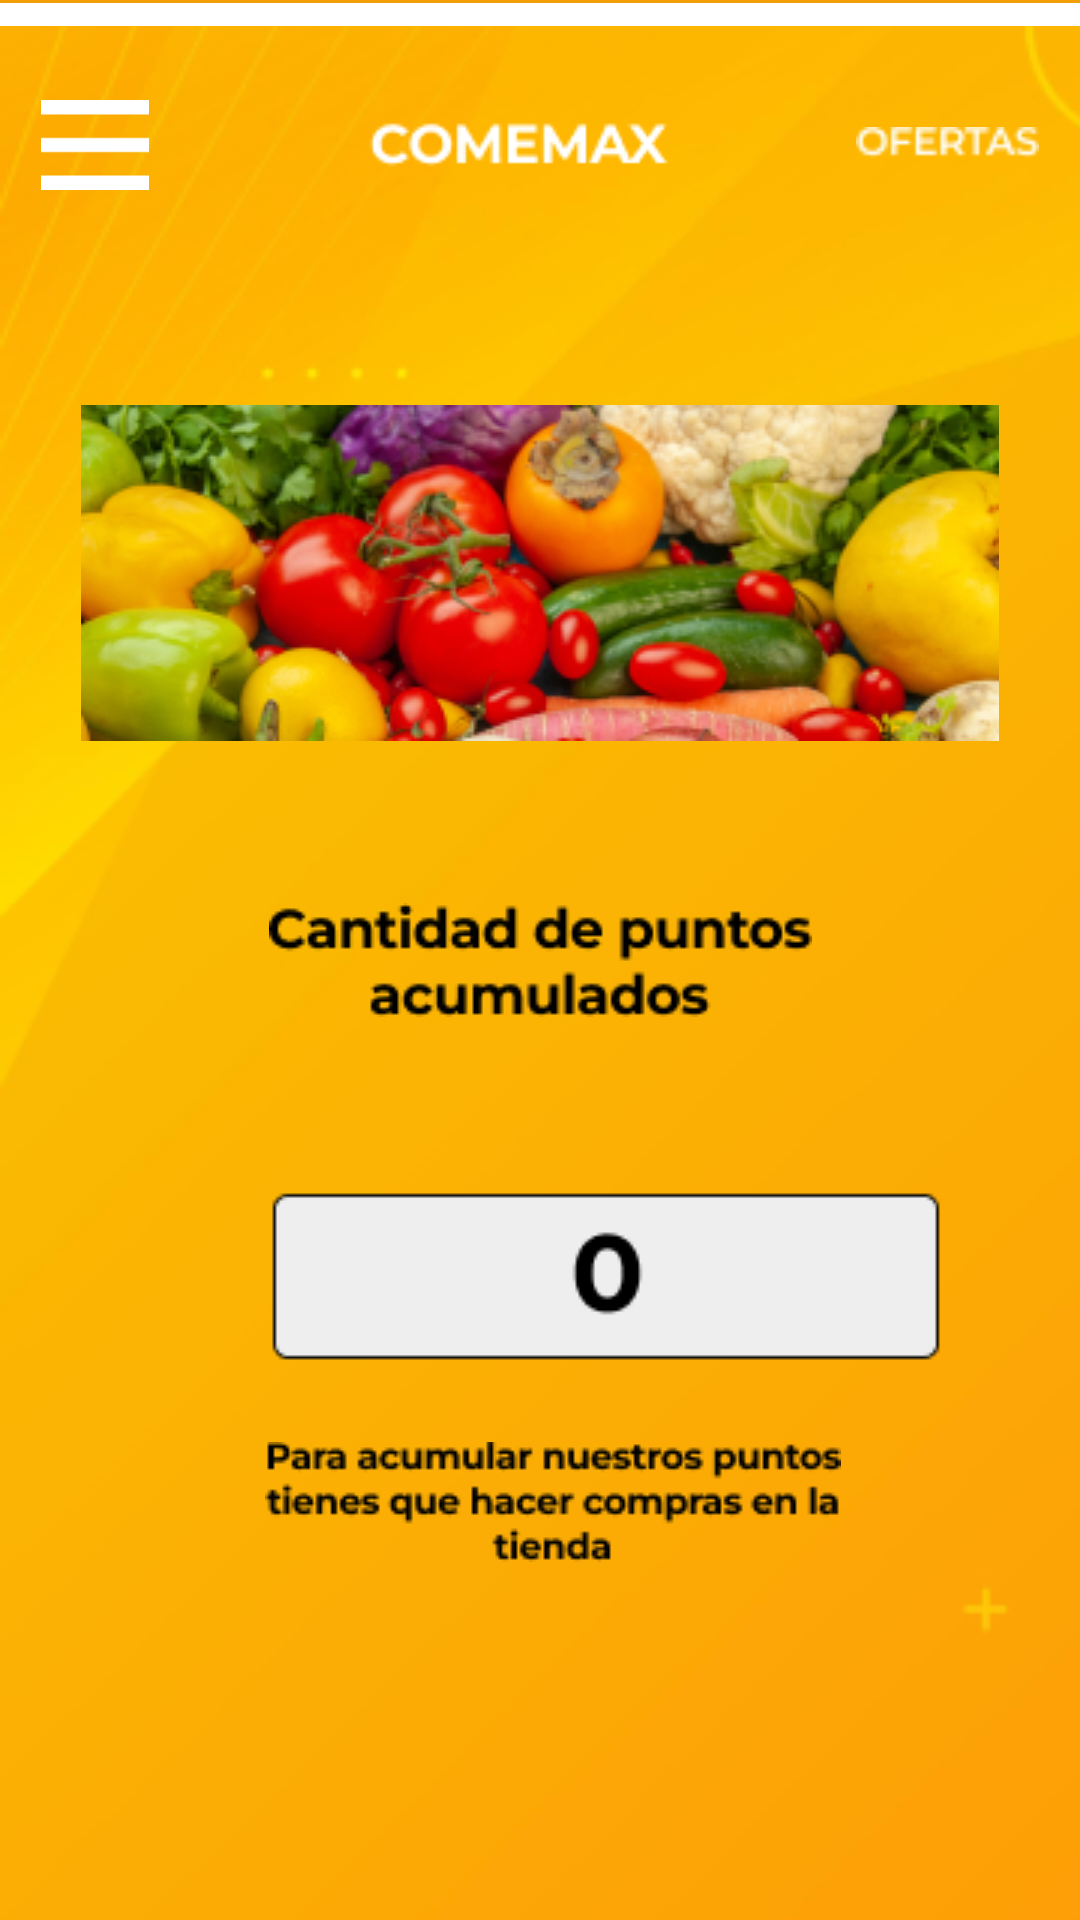

Reconstruct the res/layout file that produces this screen, plus the resources it refers to.
<!-- AndroidManifest.xml: application theme Theme.AppComemax -->
<!-- res/layout/activity_puntos.xml -->
<?xml version="1.0" encoding="utf-8"?>
<androidx.constraintlayout.widget.ConstraintLayout xmlns:android="http://schemas.android.com/apk/res/android"
    xmlns:app="http://schemas.android.com/apk/res-auto"
    xmlns:tools="http://schemas.android.com/tools"
    android:layout_width="match_parent"
    android:layout_height="match_parent">

    <ImageView
        android:id="@+id/imageView171"
        tools:layout_editor_absoluteX="-53dp"
        tools:layout_editor_absoluteY="81dp"
        android:layout_width="464dp"
        android:layout_height="948dp"
        app:layout_constraintStart_toStartOf="parent"
        app:layout_constraintTop_toTopOf="parent"
        app:srcCompat="@drawable/fondo" />

    <ImageView
        android:id="@+id/imageView172"
        android:layout_width="425dp"
        android:layout_height="118dp"
        android:layout_marginBottom="628dp"
        app:layout_constraintBottom_toBottomOf="parent"
        app:layout_constraintEnd_toEndOf="parent"
        app:layout_constraintStart_toStartOf="parent"
        app:srcCompat="@drawable/rectangle_29" />

    <ImageView
        android:id="@+id/imageView173"
        android:layout_width="wrap_content"
        android:layout_height="wrap_content"
        app:layout_constraintBottom_toBottomOf="parent"
        app:layout_constraintEnd_toEndOf="parent"
        app:layout_constraintHorizontal_bias="0.463"
        app:layout_constraintStart_toStartOf="parent"
        app:layout_constraintTop_toTopOf="parent"
        app:layout_constraintVertical_bias="0.05"
        app:srcCompat="@drawable/the_largest_community_of_photo_enthusiasts" />

    <ImageView
        android:id="@+id/imageView174"
        android:layout_width="61dp"
        android:layout_height="15dp"
        app:layout_constraintBottom_toBottomOf="parent"
        app:layout_constraintEnd_toEndOf="parent"
        app:layout_constraintHorizontal_bias="0.954"
        app:layout_constraintStart_toStartOf="parent"
        app:layout_constraintTop_toTopOf="parent"
        app:layout_constraintVertical_bias="0.064"
        app:srcCompat="@drawable/ofertas" />

    <ImageView
        android:id="@+id/imageView176"
        android:layout_width="wrap_content"
        android:layout_height="wrap_content"
        app:layout_constraintBottom_toBottomOf="parent"
        app:layout_constraintEnd_toEndOf="parent"
        app:layout_constraintHorizontal_bias="0.498"
        app:layout_constraintStart_toStartOf="parent"
        app:layout_constraintTop_toTopOf="parent"
        app:layout_constraintVertical_bias="0.229"
        app:srcCompat="@drawable/mi_perfil__1_" />

    <ImageView
        android:id="@+id/imageView177"
        android:layout_width="wrap_content"
        android:layout_height="wrap_content"
        app:layout_constraintBottom_toBottomOf="parent"
        app:layout_constraintEnd_toEndOf="parent"
        app:layout_constraintHorizontal_bias="0.498"
        app:layout_constraintStart_toStartOf="parent"
        app:layout_constraintTop_toTopOf="@+id/imageView172"
        app:layout_constraintVertical_bias="0.38"
        app:srcCompat="@drawable/image_1" />

    <ImageView
        android:id="@+id/imageView178"
        android:layout_width="wrap_content"
        android:layout_height="wrap_content"
        app:layout_constraintBottom_toBottomOf="parent"
        app:layout_constraintEnd_toEndOf="parent"
        app:layout_constraintStart_toStartOf="parent"
        app:layout_constraintTop_toTopOf="parent"
        app:srcCompat="@drawable/cantidad_de_puntos_acumulados" />

    <ImageView
        android:id="@+id/imageView179"
        android:layout_width="wrap_content"
        android:layout_height="wrap_content"
        app:layout_constraintBottom_toBottomOf="parent"
        app:layout_constraintEnd_toEndOf="parent"
        app:layout_constraintHorizontal_bias="0.137"
        app:layout_constraintStart_toStartOf="parent"
        app:layout_constraintTop_toTopOf="parent"
        app:layout_constraintVertical_bias="0.536"
        app:srcCompat="@drawable/group_108__1_" />

    <ImageView
        android:id="@+id/imageView180"
        android:layout_width="wrap_content"
        android:layout_height="wrap_content"
        app:layout_constraintBottom_toBottomOf="parent"
        app:layout_constraintEnd_toEndOf="parent"
        app:layout_constraintHorizontal_bias="0.525"
        app:layout_constraintStart_toStartOf="parent"
        app:layout_constraintTop_toTopOf="parent"
        app:layout_constraintVertical_bias="0.801"
        app:srcCompat="@drawable/para_acumular_nuestros_puntos_tienes_que_hacer_compras_en_la_tienda" />

    <ImageView
        android:id="@+id/imageView103"
        android:layout_width="36dp"
        android:layout_height="36dp"
        app:layout_constraintBottom_toBottomOf="parent"
        app:layout_constraintEnd_toEndOf="parent"
        app:layout_constraintHorizontal_bias="0.042"
        app:layout_constraintStart_toStartOf="parent"
        app:layout_constraintTop_toTopOf="parent"
        app:layout_constraintVertical_bias="0.05"
        app:srcCompat="@drawable/menu_hamburguesa"
        tools:ignore="ImageContrastCheck" />
</androidx.constraintlayout.widget.ConstraintLayout>
<!-- resources referenced by this layout -->
<resources>
  <!-- drawable cantidad_de_puntos_acumulados: png bitmap (drawable, 2326 bytes) -->
  <!-- drawable fondo: png bitmap (drawable, 89152 bytes) -->
  <!-- drawable group_108__1_: png bitmap (drawable, 1842 bytes) -->
  <!-- drawable image_1: png bitmap (drawable, 79087 bytes) -->
  <!-- drawable menu_hamburguesa: png bitmap (drawable, 201 bytes) -->
  <!-- drawable mi_perfil__1_: png bitmap (drawable, 909 bytes) -->
  <!-- drawable ofertas: png bitmap (drawable, 559 bytes) -->
  <!-- drawable para_acumular_nuestros_puntos_tienes_que_hacer_compras_en_la_tienda: png bitmap (drawable, 2742 bytes) -->
  <!-- drawable rectangle_29: png bitmap (drawable, 420 bytes) -->
  <!-- drawable the_largest_community_of_photo_enthusiasts: png bitmap (drawable, 1059 bytes) -->
  <style name="Theme.AppComemax" parent="Theme.MaterialComponents.DayNight.DarkActionBar">
          
          <item name="colorPrimary">@color/purple_500</item>
          <item name="colorPrimaryVariant">@color/purple_700</item>
          <item name="colorOnPrimary">@color/white</item>
          
          <item name="colorSecondary">@color/teal_200</item>
          <item name="colorSecondaryVariant">@color/teal_700</item>
          <item name="colorOnSecondary">@color/black</item>
          
          <item name="android:statusBarColor">?attr/colorPrimaryVariant</item>
          
      </style>
  <!-- not gathered from this repository: default colours our renderer supplied (Android Studio template values) -->
  <color name="purple_500">#FF6200EE</color>
  <color name="purple_700">#FF3700B3</color>
  <color name="teal_200">#FF03DAC5</color>
  <color name="teal_700">#FF018786</color>
  <color name="black">#FF000000</color>
  <color name="white">#FFFFFFFF</color>
</resources>
